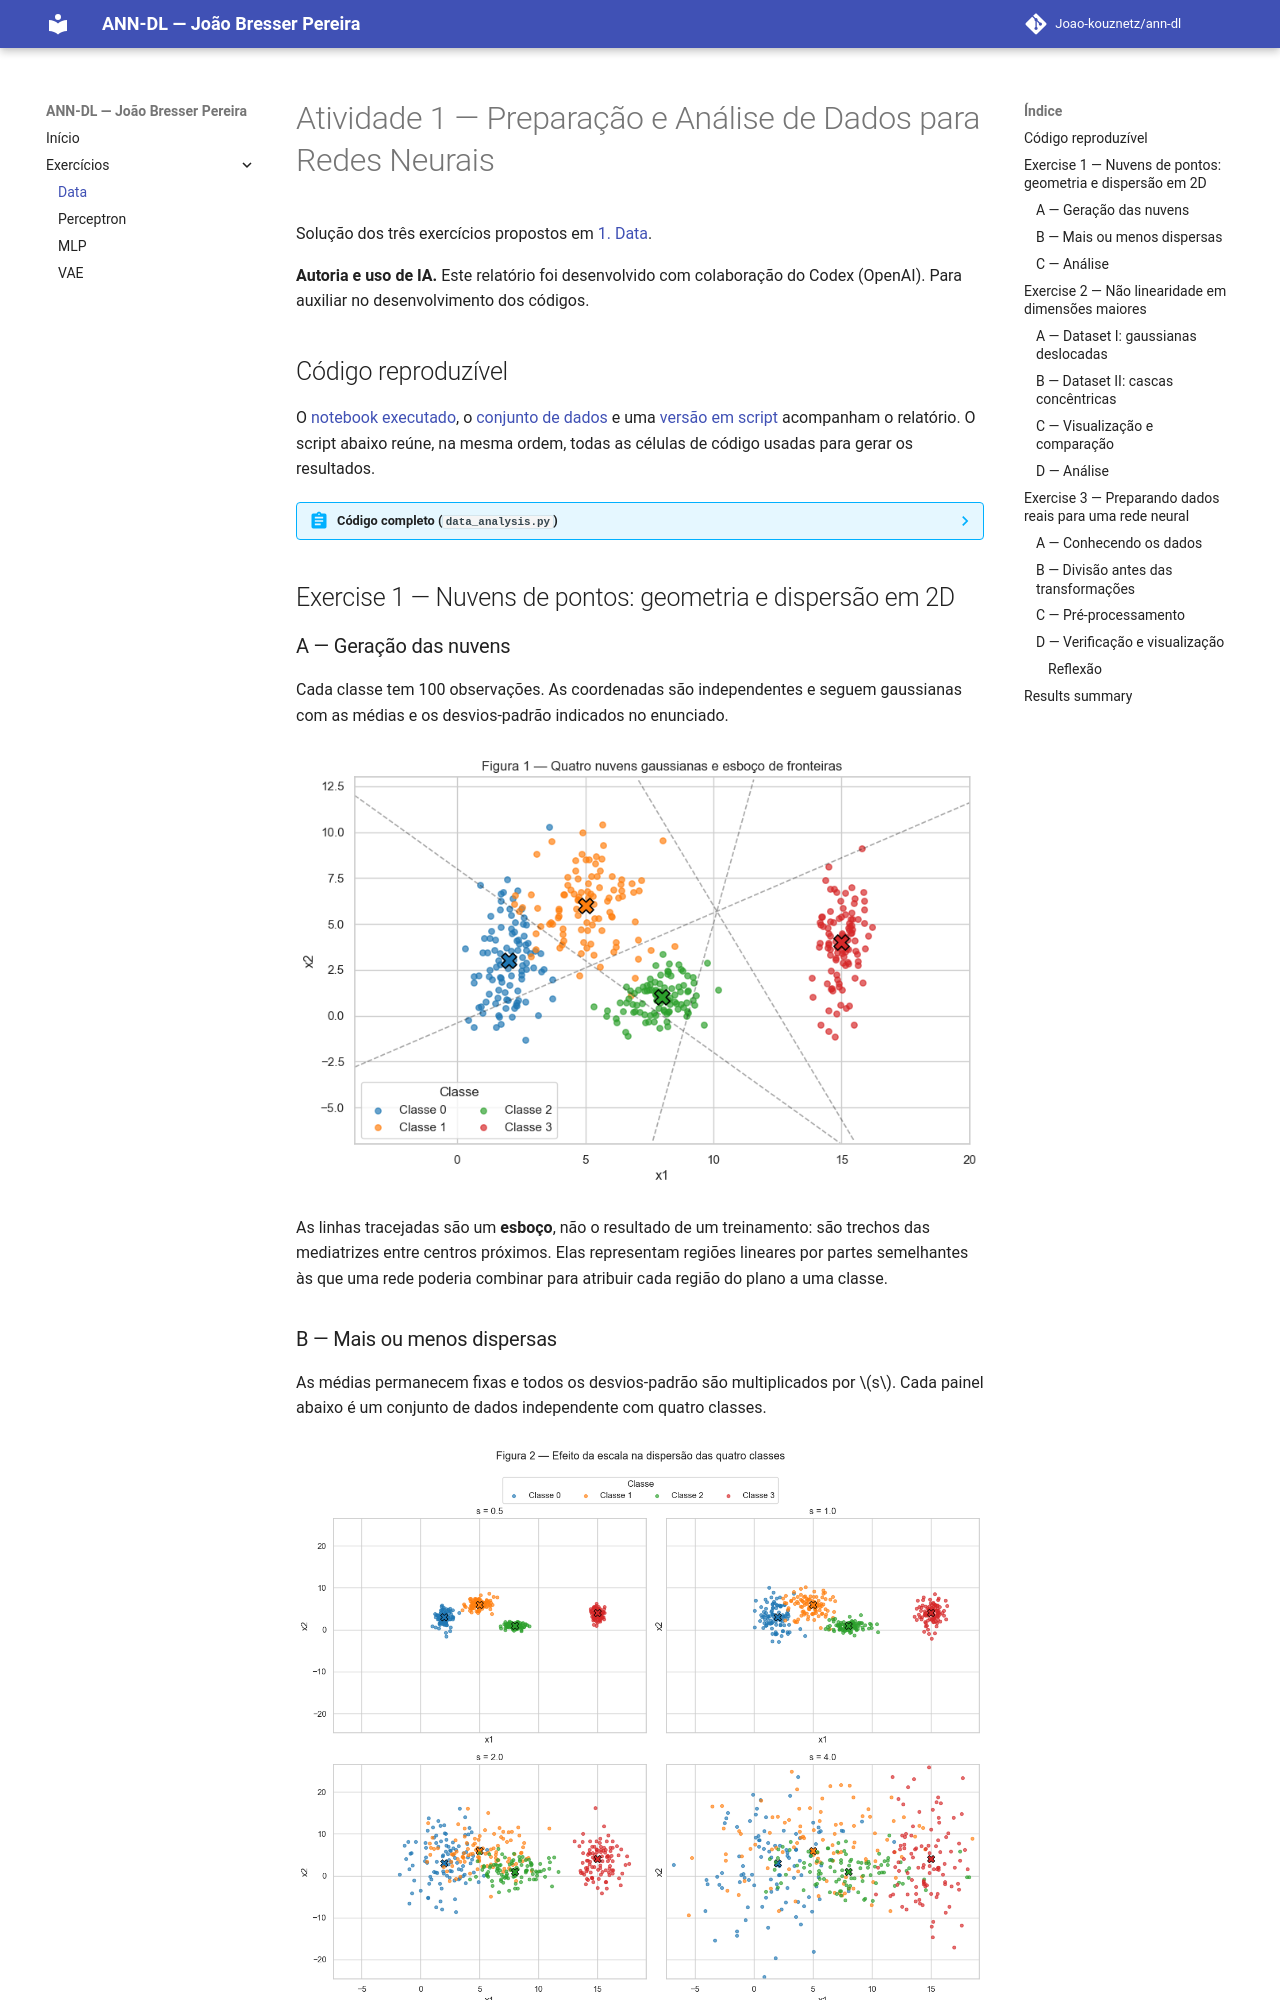

repository: Joao-kouznetz/ann-dl · page: exercises/data/index.html · generator: mkdocs

---
exercise: data
ai_use: "Codex (OpenAI) para geração e revisão do código, visualizações e organização do relatório; conteúdo revisado pelo autor."
---

# Atividade 1 — Preparação e Análise de Dados para Redes Neurais

Solução dos três exercícios propostos em [1. Data](https://insper.github.io/ann-dl/2026.2/exercises/data/).

**Autoria e uso de IA.** Este relatório foi desenvolvido com colaboração do Codex (OpenAI). Para auxiliar no desenvolvimento dos códigos.




## Código reproduzível

O [notebook executado](code/Data.ipynb), o [conjunto de dados](code/train.csv)
e uma [versão em script](code/data_analysis.py) acompanham o relatório. O script
abaixo reúne, na mesma ordem, todas as células de código usadas para gerar os
resultados.

??? abstract "Código completo (`data_analysis.py`)"

    ```python
    --8<-- "docs/exercises/data/code/data_analysis.py"
    ```

## Exercise 1 — Nuvens de pontos: geometria e dispersão em 2D

### A — Geração das nuvens

Cada classe tem 100 observações. As coordenadas são independentes e seguem gaussianas com as médias e os desvios-padrão indicados no enunciado.


    
![Figura 1 — Nuvens gaussianas e esboço de fronteiras](figures/figure1.png)
    


As linhas tracejadas são um **esboço**, não o resultado de um treinamento: são trechos das mediatrizes entre centros próximos. Elas representam regiões lineares por partes semelhantes às que uma rede poderia combinar para atribuir cada região do plano a uma classe.
